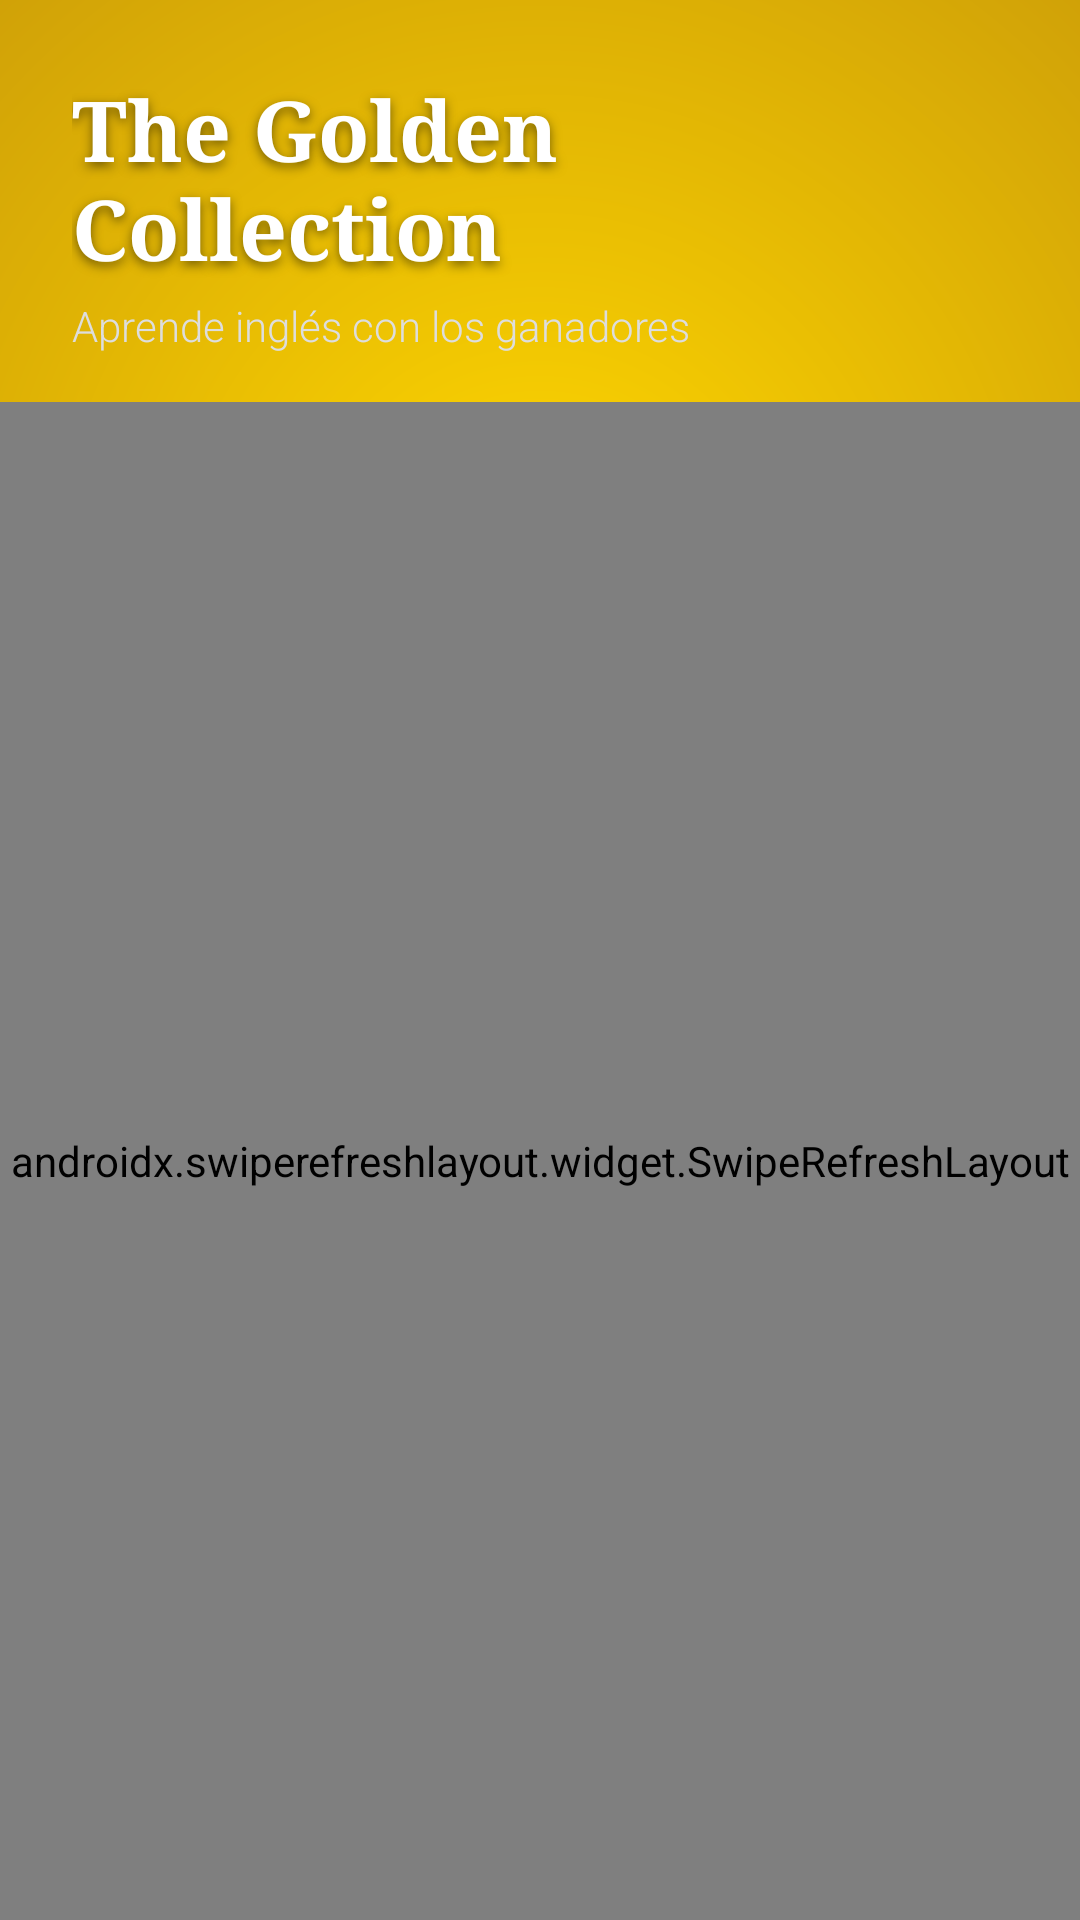

Write the Android layout XML for this screen, with the resource values it uses.
<!-- AndroidManifest.xml: application theme Theme.DiccionarioHipHop -->
<!-- res/layout/fragment_grammys.xml -->
<?xml version="1.0" encoding="utf-8"?>
<androidx.constraintlayout.widget.ConstraintLayout
    xmlns:android="http://schemas.android.com/apk/res/android"
    xmlns:app="http://schemas.android.com/apk/res-auto"
    xmlns:tools="http://schemas.android.com/tools"
    android:layout_width="match_parent"
    android:layout_height="match_parent"
    android:background="@drawable/gradient_grammy_gold">
    <TextView
        android:id="@+id/tvTitle"
        android:layout_width="0dp"
        android:layout_height="wrap_content"
        android:layout_marginTop="24dp"
        android:layout_marginStart="24dp"
        android:layout_marginEnd="24dp"
        android:text="The Golden Collection"
        android:fontFamily="serif"
        android:textStyle="bold"
        android:textColor="#FFFFFF"
        android:textSize="28sp"
        android:shadowColor="#80000000"
        android:shadowDx="0"
        android:shadowDy="4"
        android:shadowRadius="8"
        app:layout_constraintTop_toTopOf="parent"
        app:layout_constraintStart_toStartOf="parent"
        app:layout_constraintEnd_toEndOf="parent" />

    <TextView
        android:id="@+id/tvSubtitle"
        android:layout_width="0dp"
        android:layout_height="wrap_content"
        android:layout_marginTop="4dp"
        android:text="Aprende inglés con los ganadores"
        android:textColor="#DDDDDD"
        android:textSize="14sp"
        android:fontFamily="sans-serif-light"
        app:layout_constraintStart_toStartOf="@id/tvTitle"
        app:layout_constraintEnd_toEndOf="@id/tvTitle"
        app:layout_constraintTop_toBottomOf="@id/tvTitle" />

    <androidx.swiperefreshlayout.widget.SwipeRefreshLayout
        android:id="@+id/swipeRefresh"
        android:layout_width="0dp"
        android:layout_height="0dp"
        android:layout_marginTop="16dp"
        app:layout_constraintTop_toBottomOf="@id/tvSubtitle"
        app:layout_constraintBottom_toBottomOf="parent"
        app:layout_constraintStart_toStartOf="parent"
        app:layout_constraintEnd_toEndOf="parent">

        <androidx.recyclerview.widget.RecyclerView
            android:id="@+id/rvGrammySongs"
            android:layout_width="match_parent"
            android:layout_height="match_parent"
            android:paddingHorizontal="12dp"
            android:paddingBottom="24dp"
            android:clipToPadding="false"
            android:scrollbars="vertical"
            tools:listitem="@layout/item_grammy_trophy"
            tools:layoutManager="androidx.recyclerview.widget.GridLayoutManager"
            tools:spanCount="2" />

    </androidx.swiperefreshlayout.widget.SwipeRefreshLayout>

    <ProgressBar
        android:id="@+id/progressBar"
        android:layout_width="wrap_content"
        android:layout_height="wrap_content"
        android:indeterminateTint="@color/grammy_gold"
        android:visibility="gone"
        app:layout_constraintTop_toTopOf="parent"
        app:layout_constraintBottom_toBottomOf="parent"
        app:layout_constraintStart_toStartOf="parent"
        app:layout_constraintEnd_toEndOf="parent" />

    <include
        android:id="@+id/layoutOffline"
        layout="@layout/layout_offline_state"
        android:layout_width="wrap_content"
        android:layout_height="wrap_content"
        android:visibility="gone"
        app:layout_constraintBottom_toBottomOf="parent"
        app:layout_constraintEnd_toEndOf="parent"
        app:layout_constraintStart_toStartOf="parent"
        app:layout_constraintTop_toTopOf="parent" />

</androidx.constraintlayout.widget.ConstraintLayout>
<!-- res/layout/item_grammy_trophy.xml (included above) -->
<?xml version="1.0" encoding="utf-8"?>
<androidx.cardview.widget.CardView
    xmlns:android="http://schemas.android.com/apk/res/android"
    xmlns:app="http://schemas.android.com/apk/res-auto"
    xmlns:tools="http://schemas.android.com/tools"
    android:layout_width="match_parent"
    android:layout_height="wrap_content"
    android:layout_margin="8dp"
    app:cardBackgroundColor="#1E1E1E"
    app:cardCornerRadius="12dp"
    app:cardElevation="6dp">

    <androidx.constraintlayout.widget.ConstraintLayout
        android:layout_width="match_parent"
        android:layout_height="wrap_content"
        android:background="@drawable/bg_grammy_badge"
        android:padding="2dp">

        <androidx.constraintlayout.widget.ConstraintLayout
            android:layout_width="match_parent"
            android:layout_height="match_parent"
            android:background="#1E1E1E"
            android:paddingBottom="12dp">

            <ImageView
                android:id="@+id/ivAlbumCover"
                android:layout_width="match_parent"
                android:layout_height="0dp"
                app:layout_constraintDimensionRatio="1:1"
                android:scaleType="centerCrop"
                android:src="@android:drawable/ic_menu_gallery"
                tools:src="@tools:sample/avatars"
                app:layout_constraintTop_toTopOf="parent"
                app:layout_constraintStart_toStartOf="parent"
                app:layout_constraintEnd_toEndOf="parent" />

            <View
                android:layout_width="match_parent"
                android:layout_height="0dp"
                android:background="@drawable/gradient_black_transparent_bottom"
                app:layout_constraintBottom_toBottomOf="@id/ivAlbumCover"
                app:layout_constraintTop_toTopOf="@id/ivAlbumCover" />

            <TextView
                android:id="@+id/tvCategoryBadge"
                android:layout_width="wrap_content"
                android:layout_height="wrap_content"
                android:text="RECORD OF THE YEAR"
                android:textSize="9sp"
                android:textStyle="bold"
                android:textColor="#121212"
                android:background="#FFD700"
                android:paddingHorizontal="8dp"
                android:paddingVertical="2dp"
                android:layout_margin="8dp"
                app:layout_constraintStart_toStartOf="parent"
                app:layout_constraintTop_toTopOf="parent"/>

            <TextView
                android:id="@+id/tvSongTitle"
                android:layout_width="0dp"
                android:layout_height="wrap_content"
                android:text="Flowers"
                android:textColor="@android:color/white"
                android:textSize="16sp"
                android:textStyle="bold"
                android:maxLines="1"
                android:ellipsize="end"
                android:layout_marginTop="12dp"
                android:layout_marginHorizontal="12dp"
                app:layout_constraintTop_toBottomOf="@id/ivAlbumCover"
                app:layout_constraintStart_toStartOf="parent"
                app:layout_constraintEnd_toEndOf="parent" />

            <TextView
                android:id="@+id/tvArtistName"
                android:layout_width="0dp"
                android:layout_height="wrap_content"
                android:text="Miley Cyrus"
                android:textColor="#B0B0B0"
                android:textSize="12sp"
                android:maxLines="1"
                android:ellipsize="end"
                android:layout_marginHorizontal="12dp"
                app:layout_constraintTop_toBottomOf="@id/tvSongTitle"
                app:layout_constraintStart_toStartOf="parent"
                app:layout_constraintEnd_toEndOf="parent" />

            <ImageView
                android:layout_width="24dp"
                android:layout_height="24dp"
                android:src="@android:drawable/ic_media_play"
                app:tint="#FFD700"
                android:layout_marginEnd="12dp"
                android:layout_marginBottom="2dp"
                app:layout_constraintBottom_toBottomOf="parent"
                app:layout_constraintEnd_toEndOf="parent"
                app:layout_constraintTop_toBottomOf="@id/tvArtistName"
                android:layout_marginTop="8dp"/>

        </androidx.constraintlayout.widget.ConstraintLayout>
    </androidx.constraintlayout.widget.ConstraintLayout>
</androidx.cardview.widget.CardView>
<!-- res/layout/layout_offline_state.xml (included above) -->
<?xml version="1.0" encoding="utf-8"?>
<LinearLayout xmlns:android="http://schemas.android.com/apk/res/android"
    android:layout_width="match_parent"
    android:layout_height="wrap_content"
    android:orientation="vertical"
    android:gravity="center"
    android:padding="32dp">

    <ImageView
        android:layout_width="64dp"
        android:layout_height="64dp"
        android:src="@android:drawable/ic_menu_close_clear_cancel"
        android:contentDescription="Offline icon"
        android:alpha="0.5"/>

    <TextView
        android:id="@+id/tvOfflineMessageText"
        android:layout_width="wrap_content"
        android:layout_height="wrap_content"
        android:text="No hay conexión o no se encontraron canciones."
        android:textAlignment="center"
        android:textSize="16sp"
        android:layout_marginTop="16dp"
        android:textColor="?android:attr/textColorSecondary"/>

</LinearLayout>
<!-- resources referenced by this layout -->
<resources>
  <!-- drawable bg_grammy_badge (drawable) -->
  <?xml version="1.0" encoding="utf-8"?>
  <shape xmlns:android="http://schemas.android.com/apk/res/android">
      <solid android:color="#33FFFFFF" /> <corners android:radius="100dp" /> <stroke android:width="1dp" android:color="#FFD700" /> </shape>
  <!-- drawable gradient_black_transparent_bottom (drawable) -->
  <?xml version="1.0" encoding="utf-8"?>
  <shape xmlns:android="http://schemas.android.com/apk/res/android">
      <gradient
          android:angle="90"
          android:startColor="#D9000000"
          android:endColor="#00000000"
          android:type="linear" />
  </shape>
  <!-- drawable gradient_grammy_gold (drawable) -->
  <?xml version="1.0" encoding="utf-8"?>
  <shape xmlns:android="http://schemas.android.com/apk/res/android"
      android:shape="rectangle">
      <gradient
          android:type="radial"
          android:gradientRadius="800dp"
          android:centerX="0.5"
          android:centerY="0.3"
          android:startColor="#FFD700"
          android:centerColor="#B8860B"
          android:endColor="#1A1200" />
  </shape>
  <style name="Theme.DiccionarioHipHop" parent="Theme.MaterialComponents.DayNight.DarkActionBar">
          
          <item name="colorPrimary">@color/purple_500</item>
          <item name="colorPrimaryVariant">@color/purple_700</item>
          <item name="colorOnPrimary">@color/white</item>
          
          <item name="colorSecondary">@color/teal_200</item>
          <item name="colorSecondaryVariant">@color/teal_700</item>
          <item name="colorOnSecondary">@color/black</item>
          
          <item name="android:statusBarColor">?attr/colorPrimaryVariant</item>
      </style>
  <color name="purple_500">#6200EE</color>
  <color name="purple_700">#3700B3</color>
  <color name="white">#FFFFFFFF</color>
  <color name="teal_200">#03DAC5</color>
  <color name="teal_700">#018786</color>
  <color name="black">#FF000000</color>
</resources>
